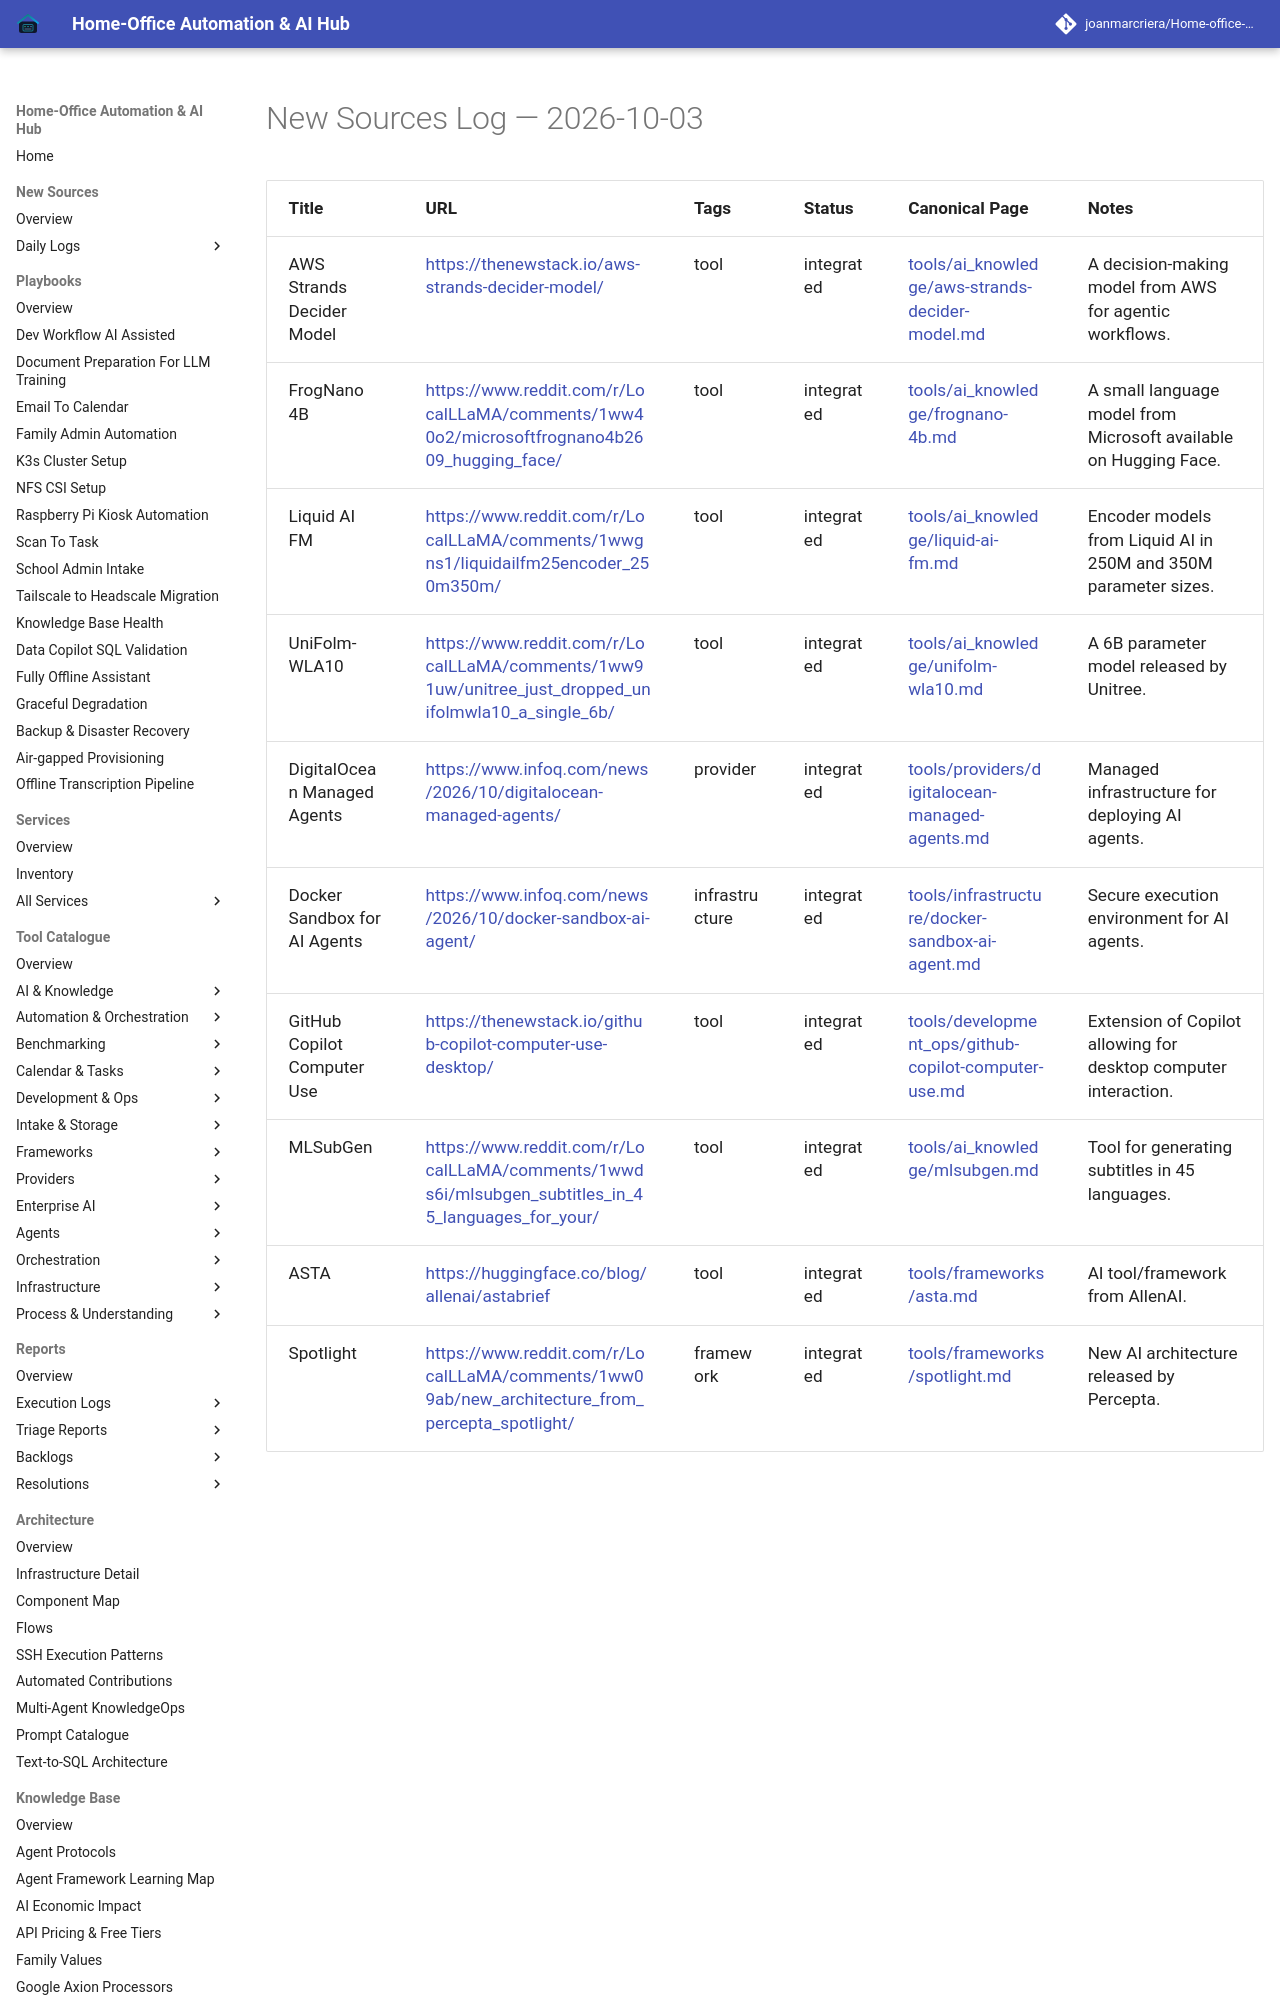

repository: joanmarcriera/Home-office-automations · page: new-sources/2026-10-03/index.html · generator: mkdocs

# New Sources Log — 2026-10-03

| Title | URL | Tags | Status | Canonical Page | Notes |
| :--- | :--- | :--- | :--- | :--- | :--- |
| AWS Strands Decider Model | [https://thenewstack.io/aws-strands-decider-model/](https://thenewstack.io/aws-strands-decider-model/) | tool | integrated | [tools/ai_knowledge/aws-strands-decider-model.md](../tools/ai_knowledge/aws-strands-decider-model.md) | A decision-making model from AWS for agentic workflows. |
| FrogNano 4B | [https://www.reddit.com/r/LocalLLaMA/comments/1ww40o2/microsoftfrognano4b2609_hugging_face/](https://www.reddit.com/r/LocalLLaMA/comments/1ww40o2/microsoftfrognano4b2609_hugging_face/) | tool | integrated | [tools/ai_knowledge/frognano-4b.md](../tools/ai_knowledge/frognano-4b.md) | A small language model from Microsoft available on Hugging Face. |
| Liquid AI FM | [https://www.reddit.com/r/LocalLLaMA/comments/1wwgns1/liquidailfm25encoder_250m350m/](https://www.reddit.com/r/LocalLLaMA/comments/1wwgns1/liquidailfm25encoder_250m350m/) | tool | integrated | [tools/ai_knowledge/liquid-ai-fm.md](../tools/ai_knowledge/liquid-ai-fm.md) | Encoder models from Liquid AI in 250M and 350M parameter sizes. |
| UniFolm-WLA10 | [https://www.reddit.com/r/LocalLLaMA/comments/1ww91uw/unitree_just_dropped_unifolmwla10_a_single_6b/](https://www.reddit.com/r/LocalLLaMA/comments/1ww91uw/unitree_just_dropped_unifolmwla10_a_single_6b/) | tool | integrated | [tools/ai_knowledge/unifolm-wla10.md](../tools/ai_knowledge/unifolm-wla10.md) | A 6B parameter model released by Unitree. |
| DigitalOcean Managed Agents | [https://www.infoq.com/news/2026/10/digitalocean-managed-agents/](https://www.infoq.com/news/2026/10/digitalocean-managed-agents/) | provider | integrated | [tools/providers/digitalocean-managed-agents.md](../tools/providers/digitalocean-managed-agents.md) | Managed infrastructure for deploying AI agents. |
| Docker Sandbox for AI Agents | [https://www.infoq.com/news/2026/10/docker-sandbox-ai-agent/](https://www.infoq.com/news/2026/10/docker-sandbox-ai-agent/) | infrastruc
